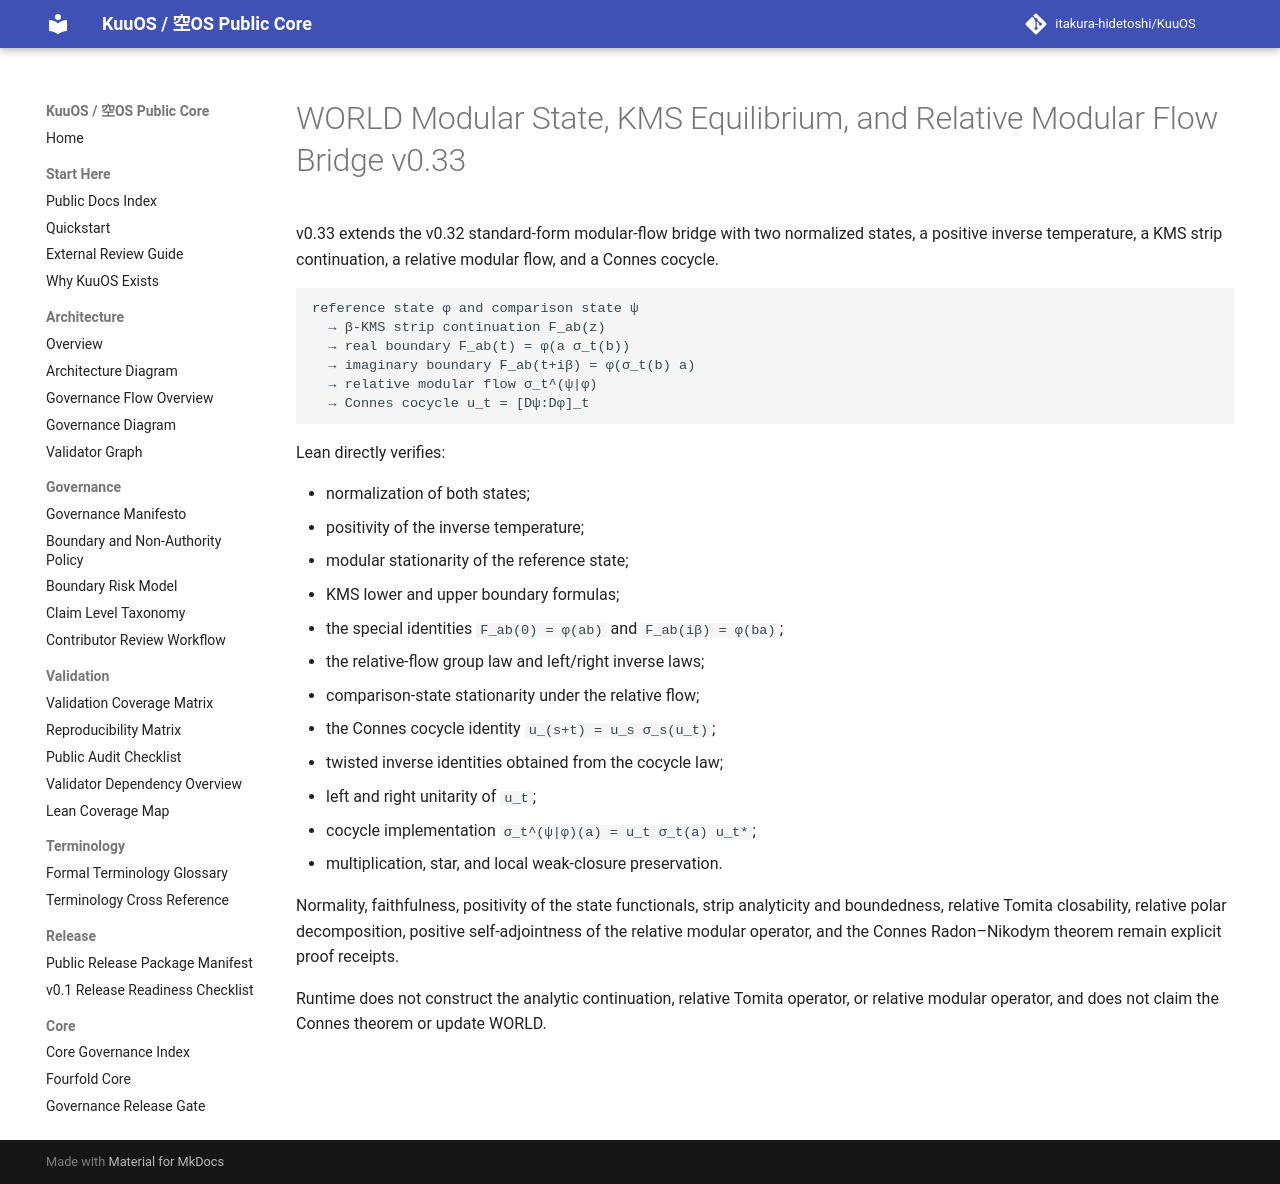

repository: itakura-hidetoshi/KuuOS · page: KU_WORLD_MODULAR_STATE_KMS_RELATIVE_FLOW_BRIDGE_v0_33/index.html · generator: mkdocs

# WORLD Modular State, KMS Equilibrium, and Relative Modular Flow Bridge v0.33

v0.33 extends the v0.32 standard-form modular-flow bridge with two normalized states, a positive inverse temperature, a KMS strip continuation, a relative modular flow, and a Connes cocycle.

```text
reference state φ and comparison state ψ
  → β-KMS strip continuation F_ab(z)
  → real boundary F_ab(t) = φ(a σ_t(b))
  → imaginary boundary F_ab(t+iβ) = φ(σ_t(b) a)
  → relative modular flow σ_t^(ψ|φ)
  → Connes cocycle u_t = [Dψ:Dφ]_t
```

Lean directly verifies:

- normalization of both states;
- positivity of the inverse temperature;
- modular stationarity of the reference state;
- KMS lower and upper boundary formulas;
- the special identities `F_ab(0) = φ(ab)` and `F_ab(iβ) = φ(ba)`;
- the relative-flow group law and left/right inverse laws;
- comparison-state stationarity under the relative flow;
- the Connes cocycle identity `u_(s+t) = u_s σ_s(u_t)`;
- twisted inverse identities obtained from the cocycle law;
- left and right unitarity of `u_t`;
- cocycle implementation `σ_t^(ψ|φ)(a) = u_t σ_t(a) u_t*`;
- multiplication, star, and local weak-closure preservation.

Normality, faithfulness, positivity of the state functionals, strip analyticity and boundedness, relative Tomita closability, relative polar decomposition, positive self-adjointness of the relative modular operator, and the Connes Radon–Nikodym theorem remain explicit proof receipts.

Runtime does not construct the analytic continuation, relative Tomita operator, or relative modular operator, and does not claim the Connes theorem or update WORLD.
